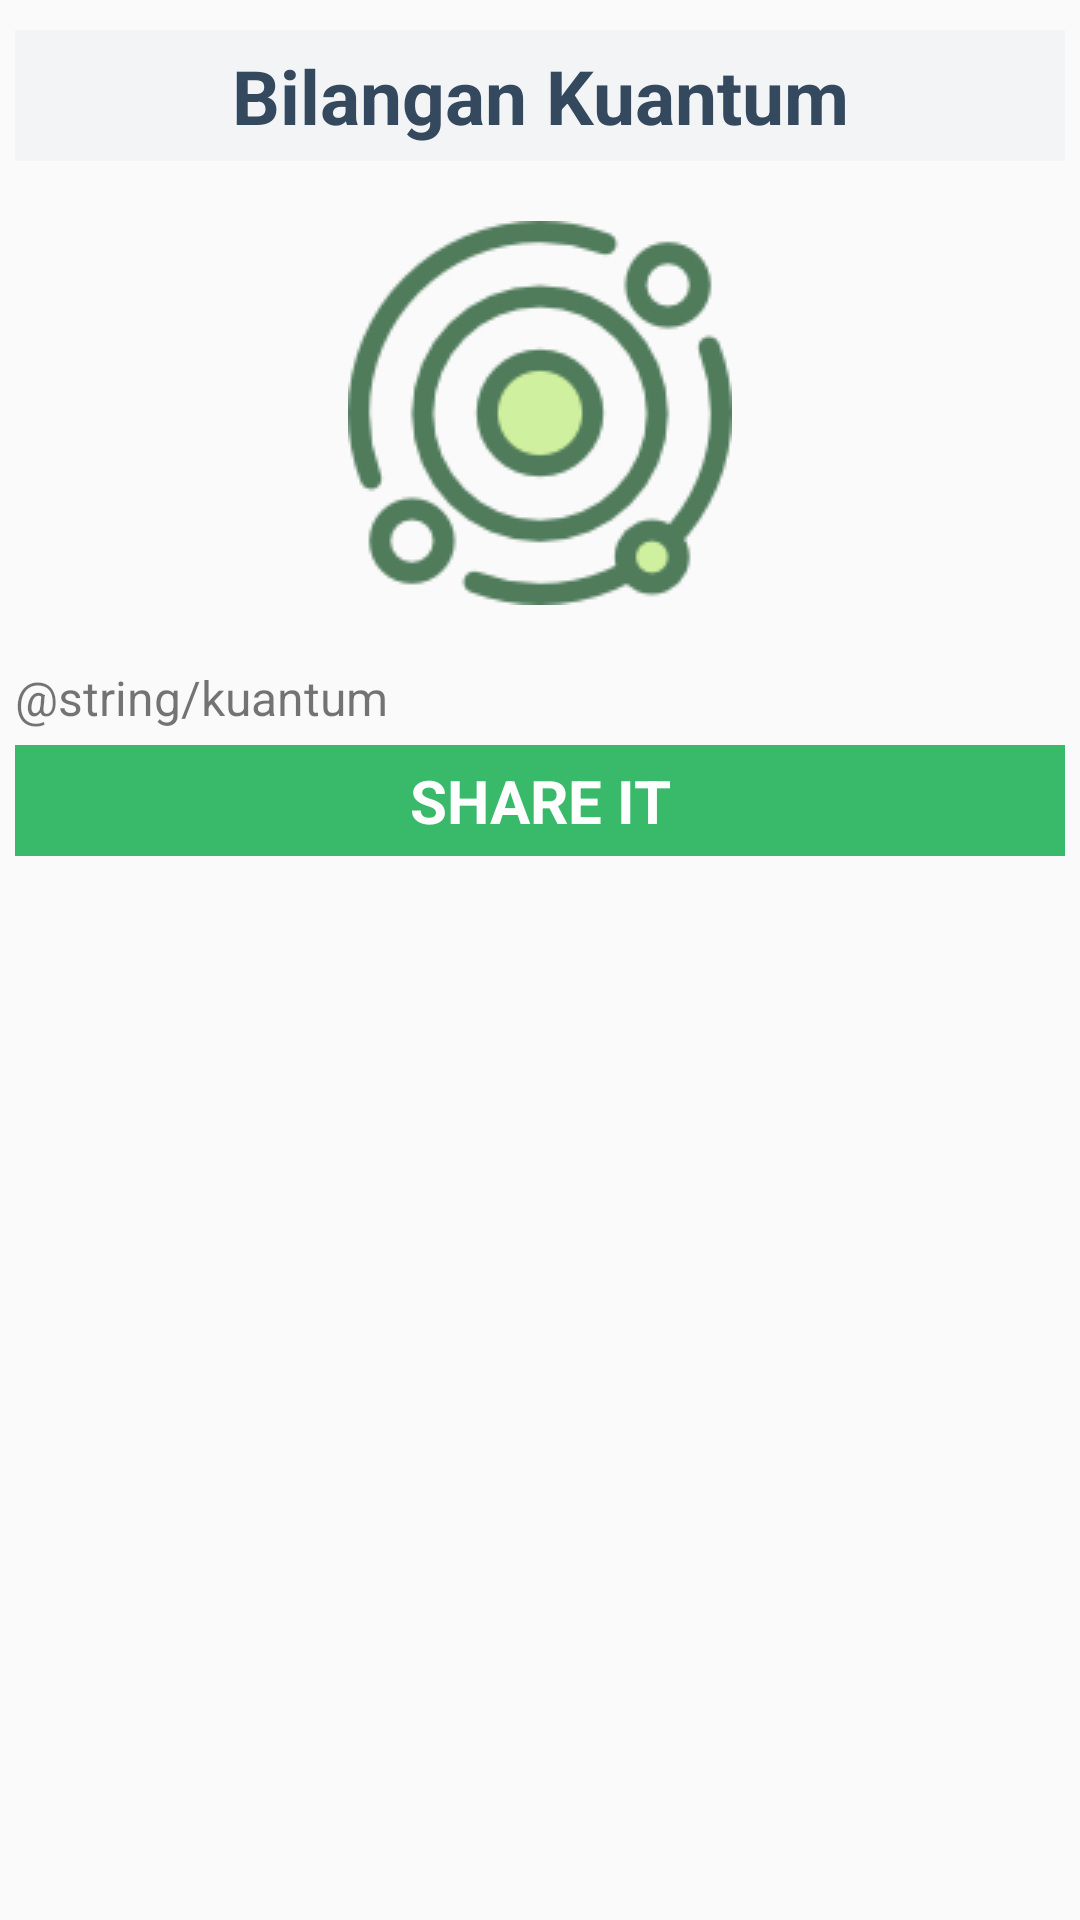

Produce the Android XML layout that renders to this screen, including the resource entries it uses.
<!-- AndroidManifest.xml: application theme AppTheme -->
<!-- res/layout/activity_kuantum.xml -->
<?xml version="1.0" encoding="utf-8"?>
<LinearLayout xmlns:android="http://schemas.android.com/apk/res/android"
    xmlns:app="http://schemas.android.com/apk/res-auto"
    xmlns:tools="http://schemas.android.com/tools"
    android:layout_width="match_parent"
    android:layout_height="match_parent"
    android:background="@drawable/bgpattern"
    android:padding="15px"
    tools:context="egaprasetianti.finalproject.KuantumActivity">

    <ScrollView
        android:layout_width="match_parent"
        android:layout_height="wrap_content">

        <LinearLayout
            android:layout_width="match_parent"
            android:layout_height="match_parent"
            android:orientation="vertical">

            <TextView
                android:id="@+id/mod"
                android:layout_width="match_parent"
                android:layout_height="wrap_content"
                android:layout_marginTop="5dp"
                android:background="@color/colorSplashTrans"
                android:gravity="center"
                android:padding="5dp"
                android:text="Bilangan Kuantum"
                android:textColor="@color/pickled"
                android:textSize="25sp"
                android:textStyle="bold" />

            <ImageView
                android:layout_width="wrap_content"
                android:layout_height="wrap_content"
                android:layout_gravity="center"
                android:layout_margin="20dp"
                android:src="@drawable/imgkuantum" />

            <TextView
                android:id="@+id/content"
                android:layout_width="match_parent"
                android:layout_height="wrap_content"
                android:text="@string/kuantum"
                android:textSize="16sp" />

            <TextView
                android:id="@+id/btnShare"
                android:layout_width="match_parent"
                android:layout_height="wrap_content"
                android:layout_marginTop="5dp"
                android:background="@color/colorPrimary"
                android:gravity="center"
                android:padding="5dp"
                android:text="SHARE IT"
                android:textColor="@android:color/white"
                android:textSize="20sp"
                android:textStyle="bold" />
        </LinearLayout>
    </ScrollView>
</LinearLayout>
<!-- resources referenced by this layout -->
<resources>
  <color name="colorPrimary">#38ba6a</color>
  <color name="colorSplashTrans">#1cb7bfcc</color>
  <color name="pickled">#34495E</color>
  <!-- drawable imgkuantum: png bitmap (drawable, 5316 bytes) -->
  <style name="AppTheme" parent="Theme.AppCompat.Light.NoActionBar">
          
          <item name="colorPrimary">@color/colorPrimary</item>
          <item name="colorPrimaryDark">@color/colorPrimaryDark</item>
          <item name="colorAccent">@color/colorAccent</item>
      </style>
  <color name="colorPrimaryDark">#303F9F</color>
  <color name="colorAccent">#FF4081</color>
</resources>
